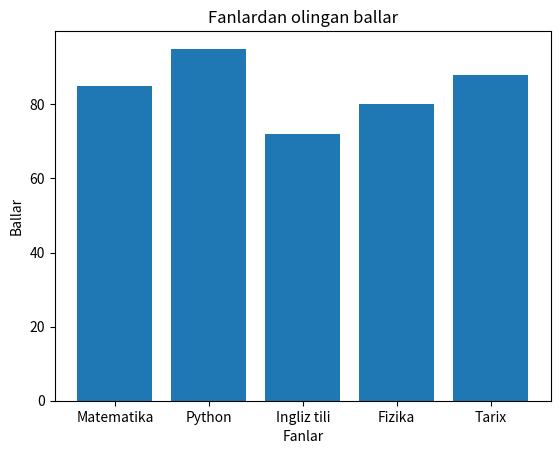

Python code for this plot:
import matplotlib.pyplot as plt

fanlar = ["Matematika", "Python", "Ingliz tili", "Fizika", "Tarix"]
ballar = [85, 95, 72, 80, 88]

plt.bar(fanlar, ballar)

plt.title("Fanlardan olingan ballar")
plt.xlabel("Fanlar")
plt.ylabel("Ballar")

plt.show()
